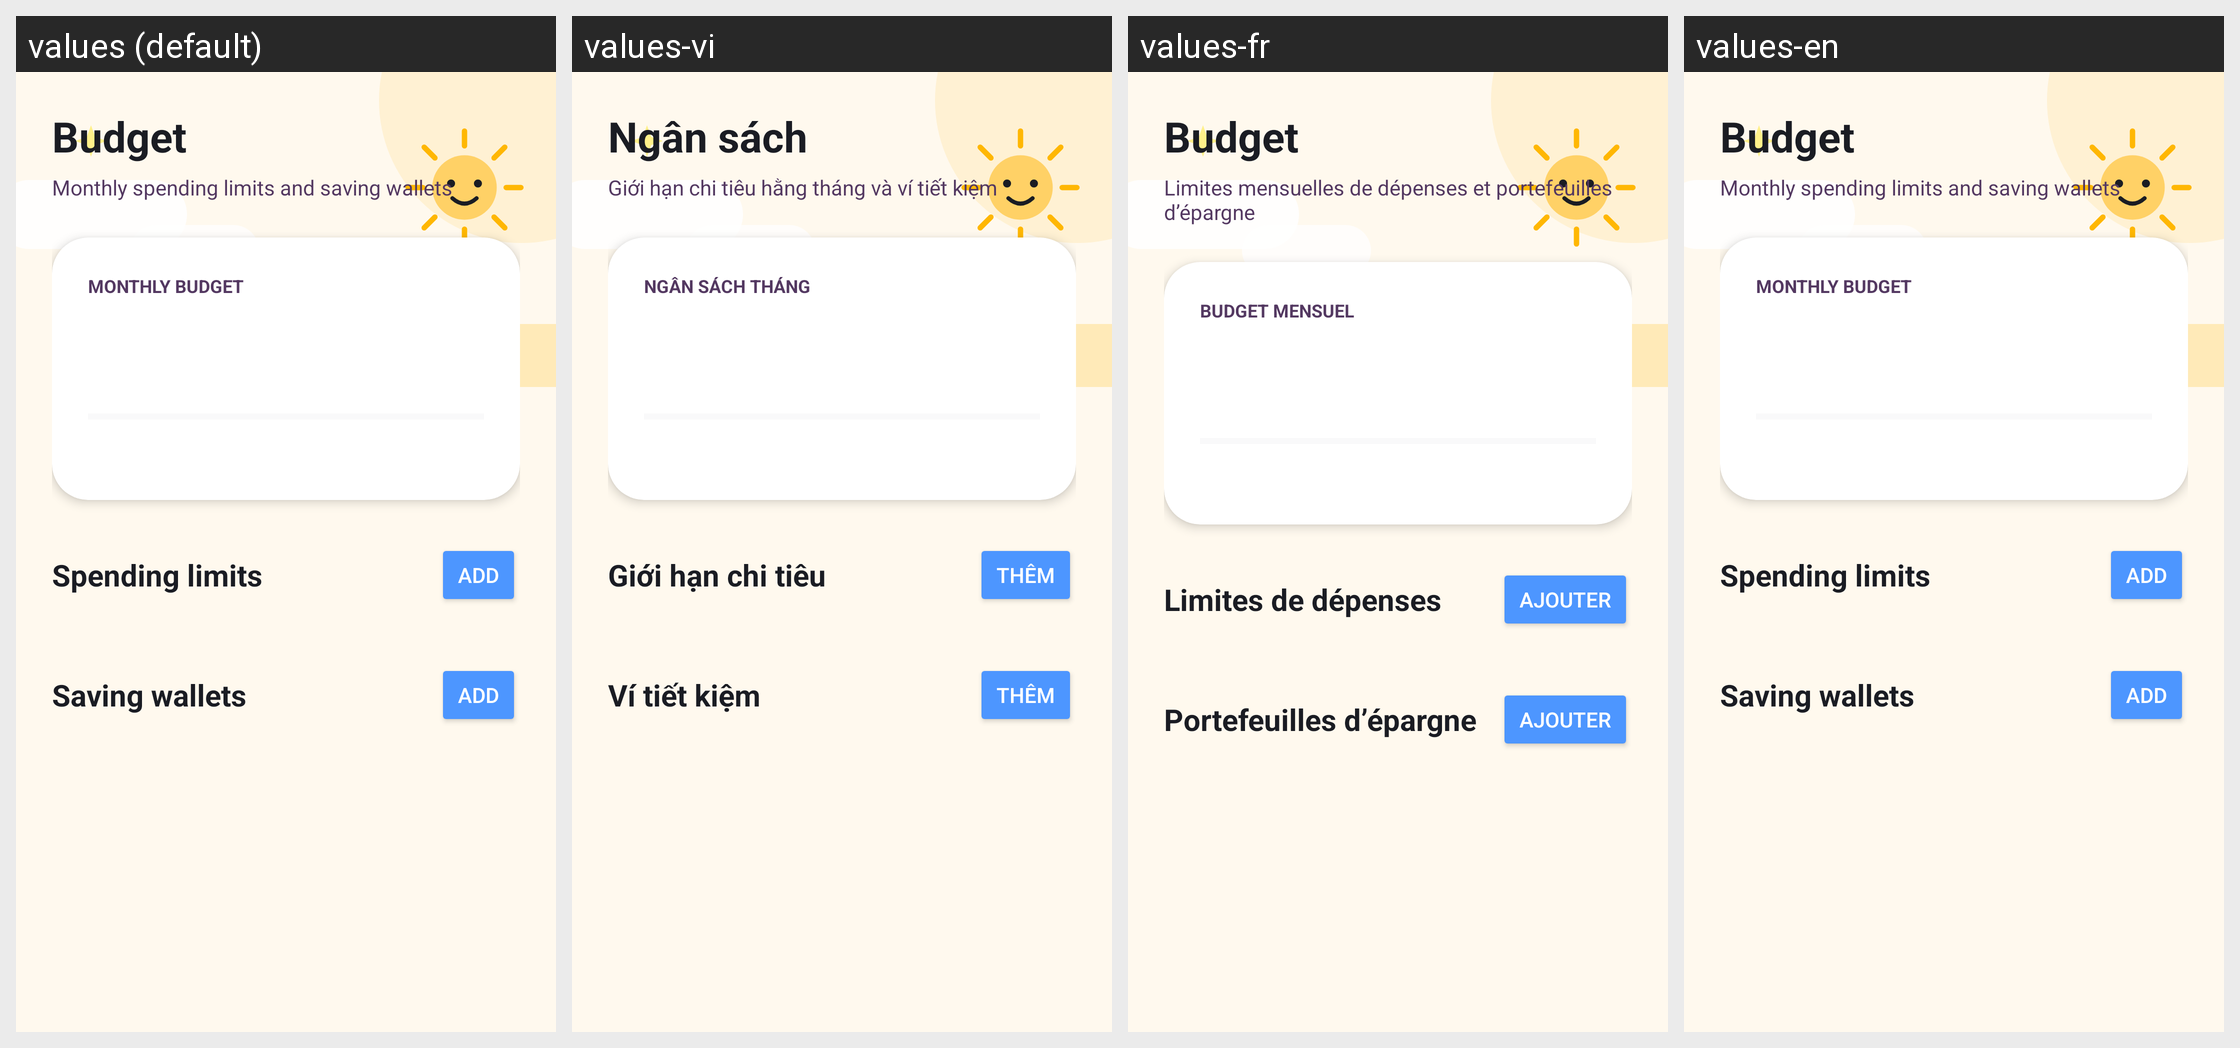

Strings drawn on this Android screen and how each of the app's shown locales translates them:
Android screen res/layout/fragment_budget.xml rendered under 4 locales, left to right: values (default), values-vi, values-fr, values-en. Device: Nexus 5 (rendered at 1080×1920; each locale shown at half size, 540×960, under a caption strip naming it); theme Theme.MoneyTracker.
Strings drawn on this screen, with the default value and each locale's value (text and hints the layout hard-codes, and strings that could not be matched under every locale, appear in the picture but are not listed):

budget
  values: Budget
  values-vi: Ngân sách
  values-fr: Budget
  values-en: Budget

budget_subtitle
  values: Monthly spending limits and saving wallets
  values-vi: Giới hạn chi tiêu hằng tháng và ví tiết kiệm
  values-fr: Limites mensuelles de dépenses et portefeuilles d’épargne
  values-en: Monthly spending limits and saving wallets

budget_monthly_label
  values: MONTHLY BUDGET
  values-vi: NGÂN SÁCH THÁNG
  values-fr: BUDGET MENSUEL
  values-en: MONTHLY BUDGET

budget_spending_limits
  values: Spending limits
  values-vi: Giới hạn chi tiêu
  values-fr: Limites de dépenses
  values-en: Spending limits

action_add
  values: Add
  values-vi: Thêm
  values-fr: Ajouter
  values-en: Add

budget_saving_wallets
  values: Saving wallets
  values-vi: Ví tiết kiệm
  values-fr: Portefeuilles d’épargne
  values-en: Saving wallets
